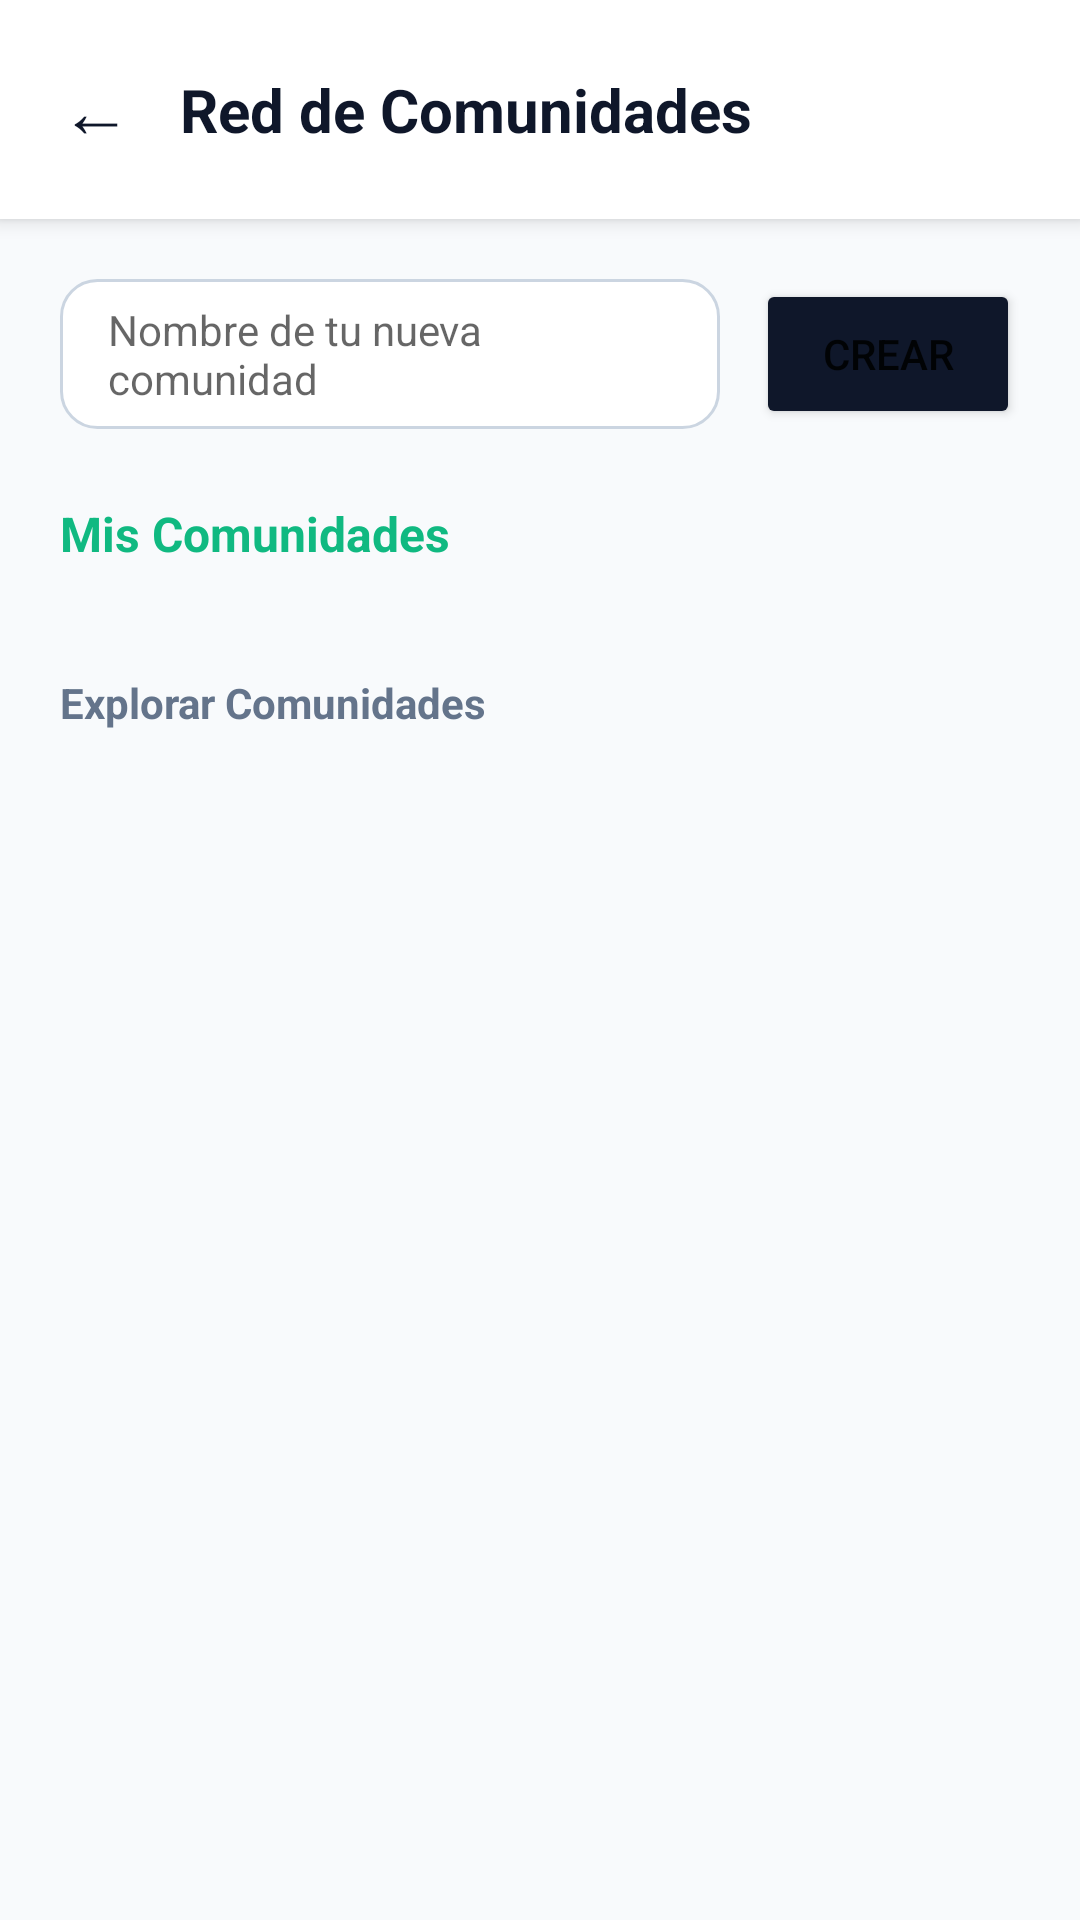

The Android layout XML behind this screen, and the referenced resources:
<!-- AndroidManifest.xml: application theme Theme.Ecoresiduos -->
<!-- res/layout/activity_user_comunidad.xml -->
<?xml version="1.0" encoding="utf-8"?>
<androidx.constraintlayout.widget.ConstraintLayout
    xmlns:android="http://schemas.android.com/apk/res/android"
    xmlns:app="http://schemas.android.com/apk/res-auto"
    android:layout_width="match_parent"
    android:layout_height="match_parent"
    android:background="#F8FAFC">

    <LinearLayout
        android:id="@+id/headerComunidad"
        android:layout_width="match_parent"
        android:layout_height="wrap_content"
        android:background="@color/white"
        android:orientation="horizontal"
        android:padding="20dp"
        android:gravity="center_vertical"
        android:elevation="4dp"
        app:layout_constraintTop_toTopOf="parent">

        <TextView
            android:id="@+id/btnBackComunidad"
            android:layout_width="wrap_content"
            android:layout_height="wrap_content"
            android:text="←"
            android:textSize="24sp"
            android:textColor="#0F172A"
            android:paddingEnd="16dp"
            android:clickable="true"
            android:focusable="true"/>

        <TextView
            android:layout_width="wrap_content"
            android:layout_height="wrap_content"
            android:text="Red de Comunidades"
            android:textColor="#0F172A"
            android:textSize="20sp"
            android:textStyle="bold" />
    </LinearLayout>

    <ScrollView
        android:layout_width="match_parent"
        android:layout_height="0dp"
        app:layout_constraintTop_toBottomOf="@id/headerComunidad"
        app:layout_constraintBottom_toBottomOf="parent">

        <LinearLayout
            android:layout_width="match_parent"
            android:layout_height="wrap_content"
            android:orientation="vertical"
            android:padding="20dp">

            <LinearLayout
                android:layout_width="match_parent"
                android:layout_height="wrap_content"
                android:orientation="horizontal"
                android:layout_marginBottom="24dp"
                android:gravity="center_vertical">

                <EditText
                    android:id="@+id/etNuevaComunidad"
                    android:layout_width="0dp"
                    android:layout_height="50dp"
                    android:layout_weight="1"
                    android:hint="Nombre de tu nueva comunidad"
                    android:background="@drawable/bg_input"
                    android:paddingHorizontal="16dp"
                    android:textSize="14sp"/>

                <Button
                    android:id="@+id/btnCrearComunidad"
                    android:layout_width="wrap_content"
                    android:layout_height="50dp"
                    android:text="Crear"
                    android:layout_marginStart="12dp"
                    android:backgroundTint="#0F172A"
                    app:cornerRadius="12dp"/>
            </LinearLayout>

            <TextView
                android:layout_width="wrap_content"
                android:layout_height="wrap_content"
                android:text="Mis Comunidades"
                android:textColor="#10B981"
                android:textSize="16sp"
                android:textStyle="bold"
                android:layout_marginBottom="12dp"/>

            <LinearLayout
                android:id="@+id/containerMisComunidades"
                android:layout_width="match_parent"
                android:layout_height="wrap_content"
                android:orientation="vertical"
                android:layout_marginBottom="24dp"/>

            <TextView
                android:layout_width="wrap_content"
                android:layout_height="wrap_content"
                android:text="Explorar Comunidades"
                android:textColor="#64748B"
                android:textStyle="bold"
                android:layout_marginBottom="12dp"/>

            <LinearLayout
                android:id="@+id/containerComunidades"
                android:layout_width="match_parent"
                android:layout_height="wrap_content"
                android:orientation="vertical"/>

        </LinearLayout>
    </ScrollView>
</androidx.constraintlayout.widget.ConstraintLayout>
<!-- resources referenced by this layout -->
<resources>
  <color name="white">#FFFFFFFF</color>
  <!-- drawable bg_input (drawable) -->
  <?xml version="1.0" encoding="utf-8"?>
  <shape xmlns:android="http://schemas.android.com/apk/res/android"
      android:shape="rectangle">
      <solid android:color="#FFFFFF"/>
      <stroke
          android:width="1dp"
          android:color="#CBD5E1" />
      <corners android:radius="12dp" />
  </shape>
  <style name="Theme.Ecoresiduos" parent="Base.Theme.Ecoresiduos" />
  <style name="Base.Theme.Ecoresiduos" parent="Theme.MaterialComponents.Light.NoActionBar">
  
          
          <item name="android:statusBarColor">#051C12</item>
          <item name="android:windowLightStatusBar">false</item>
      </style>
</resources>
